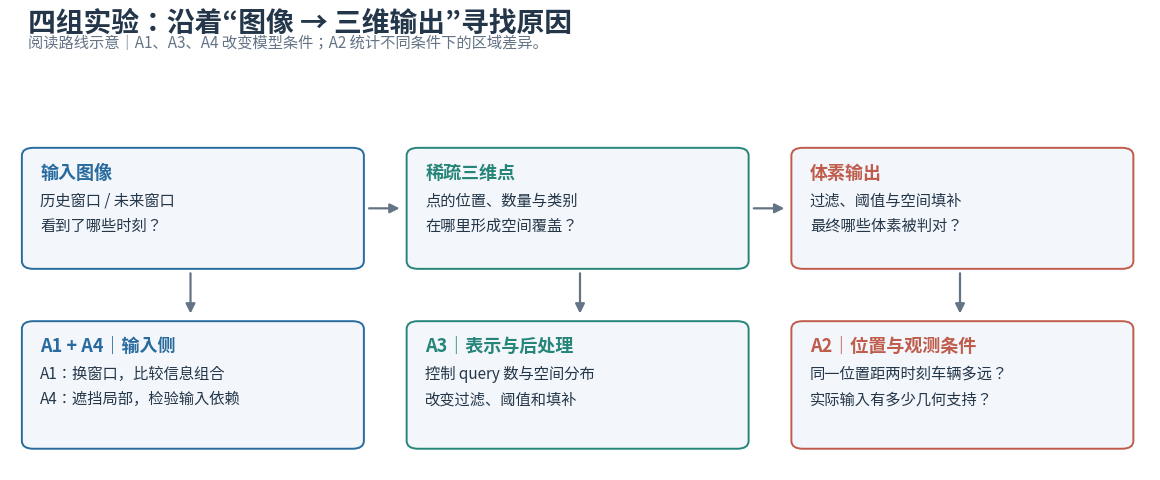
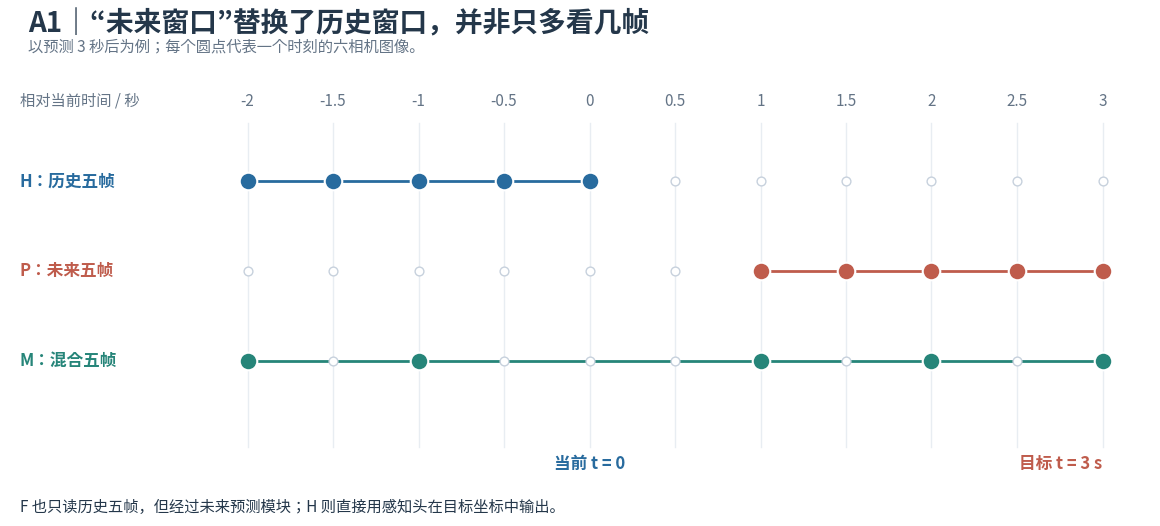
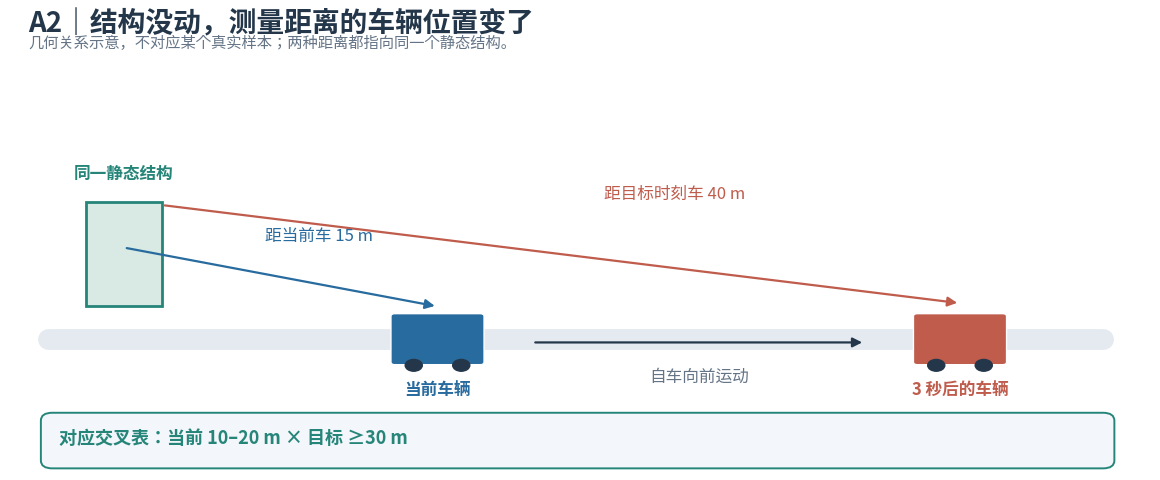
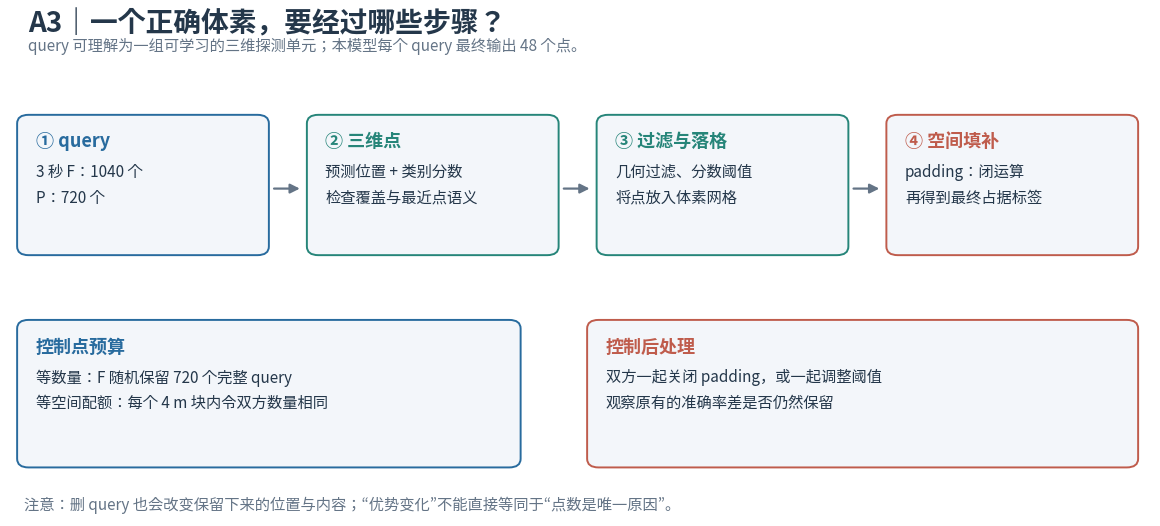
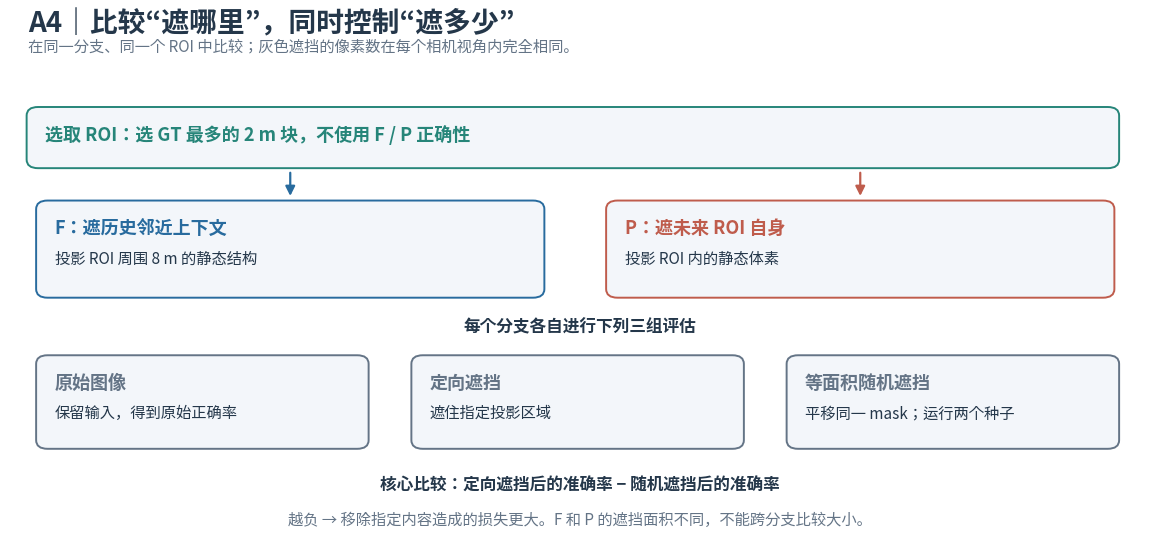

The script that saved these images, in order:
#!/usr/bin/env python3
"""Reproducible conceptual diagrams; illustrations are not experimental samples."""
from pathlib import Path
import matplotlib
matplotlib.use('Agg')
import matplotlib.pyplot as plt
from matplotlib.patches import FancyBboxPatch, FancyArrowPatch, Rectangle, Circle
from matplotlib import font_manager
import numpy as np

FONT='/usr/share/fonts/opentype/noto/NotoSansCJK-Regular.ttc'
font_manager.fontManager.addfont(FONT)
plt.rcParams.update({'font.family':font_manager.FontProperties(fname=FONT).get_name(),'font.size':12,'axes.unicode_minus':False,'svg.fonttype':'path'})
OUT=Path('analysis/hypotheses/prediction_perception_regions/ablations/figures')
BLUE='#286b9e';RED='#bf5c4c';TEAL='#268579';INK='#24374a';GRAY='#647486';PALE='#f3f6fa'

def canvas(title,subtitle,height=5):
    fig,ax=plt.subplots(figsize=(12,height));fig.subplots_adjust(left=.025,right=.975,bottom=.045,top=.83)
    ax.set_xlim(0,12);ax.set_ylim(0,6);ax.axis('off');fig.suptitle(title,x=.04,y=.965,ha='left',fontsize=20,color=INK,weight='bold')
    fig.text(.04,.89,subtitle,color=GRAY,fontsize=11)
    return fig,ax

def box(ax,x,y,w,h,title,body='',color=BLUE):
    ax.add_patch(FancyBboxPatch((x,y),w,h,boxstyle='round,pad=0.025,rounding_size=.12',facecolor=PALE,edgecolor=color,lw=1.4))
    ax.text(x+.17,y+h-.22,title,va='top',color=color,weight='bold',fontsize=13)
    if body:ax.text(x+.17,y+h-.66,body,va='top',color=INK,fontsize=11,linespacing=1.65)

def arrow(ax,a,b,color=GRAY):ax.add_patch(FancyArrowPatch(a,b,arrowstyle='-|>',mutation_scale=14,lw=1.6,color=color))
def save(fig,name):
    OUT.mkdir(parents=True,exist_ok=True)
    for ext in ('png','svg'):fig.savefig(OUT/f'{name}.{ext}',dpi=180,facecolor='white')
    plt.close(fig)

fig,ax=canvas('四组实验：沿着“图像 → 三维输出”寻找原因','阅读路线示意｜A1、A3、A4 改变模型条件；A2 统计不同条件下的区域差异。')
for x,title,body,c in [(0.15,'输入图像','历史窗口 / 未来窗口\n看到了哪些时刻？',BLUE),(4.2,'稀疏三维点','点的位置、数量与类别\n在哪里形成空间覆盖？',TEAL),(8.25,'体素输出','过滤、阈值与空间填补\n最终哪些体素被判对？',RED)]:box(ax,x,3.1,3.55,1.8,title,body,c)
arrow(ax,(3.75,4),(4.13,4));arrow(ax,(7.8,4),(8.18,4))
box(ax,.15,.35,3.55,1.9,'A1 + A4｜输入侧','A1：换窗口，比较信息组合\nA4：遮挡局部，检验输入依赖',BLUE)
box(ax,4.2,.35,3.55,1.9,'A3｜表示与后处理','控制 query 数与空间分布\n改变过滤、阈值和填补',TEAL)
box(ax,8.25,.35,3.55,1.9,'A2｜位置与观测条件','同一位置距两时刻车辆多远？\n实际输入有多少几何支持？',RED)
for x in (1.9,6,10):arrow(ax,(x,3.05),(x,2.35))
save(fig,'guide_experiment_map')

fig,ax=canvas('A1｜“未来窗口”替换了历史窗口，并非只多看几帧','以预测 3 秒后为例；每个圆点代表一个时刻的六相机图像。',5.5)
times=np.arange(-2,3.01,.5);xs=np.linspace(2.5,11.5,len(times))
for x,t in zip(xs,times):
    ax.axvline(x,ymin=.16,ymax=.91,color='#e8edf2',lw=1)
    ax.text(x,5.7,f'{t:g}',ha='center',color=GRAY,fontsize=11)
ax.text(.1,5.7,'相对当前时间 / 秒',color=GRAY,fontsize=11)
rows=[('H：历史五帧',4.65,[-2,-1.5,-1,-.5,0],BLUE),('P：未来五帧',3.4,[1,1.5,2,2.5,3],RED),('M：混合五帧',2.15,[-2,-1,1,2,3],TEAL)]
for label,y,ts,c in rows:
    ax.text(.1,y,label,va='center',color=c,weight='bold')
    selected=[xs[np.argmin(np.abs(times-t))] for t in ts]
    ax.plot(selected,[y]*5,color=c,lw=2)
    ax.scatter(xs,[y]*len(xs),s=40,facecolor='white',edgecolor='#c7d1dd',zorder=3)
    ax.scatter(selected,[y]*5,s=160,facecolor=c,edgecolor='white',lw=1.5,zorder=4)
ax.text(6.1,.65,'当前 t = 0',ha='center',color=BLUE,weight='bold');ax.text(11.5,.65,'目标 t = 3 s',ha='right',color=RED,weight='bold')
ax.text(.1,.05,'F 也只读历史五帧，但经过未来预测模块；H 则直接用感知头在目标坐标中输出。',color=INK,fontsize=11)
save(fig,'guide_a1_timeline')

fig,ax=canvas('A2｜结构没动，测量距离的车辆位置变了','几何关系示意，不对应某个真实样本；两种距离都指向同一个静态结构。')
ax.plot([.4,11.5],[2,2],lw=15,color='#e4eaf0',solid_capstyle='round',zorder=0)
for x,name,c in [(4.5,'当前车辆',BLUE),(10,'3 秒后的车辆',RED)]:
    ax.add_patch(FancyBboxPatch((x-.45,1.65),.9,.7,boxstyle='round,pad=.04',facecolor=c,edgecolor='white'))
    for xx in (x-.25,x+.25):ax.add_patch(Circle((xx,1.6),.09,color=INK))
    ax.text(x,1.15,name,ha='center',color=c,weight='bold')
ax.add_patch(Rectangle((.8,2.5),.8,1.6,facecolor='#d9e9e3',edgecolor=TEAL,lw=2))
ax.text(1.2,4.45,'同一静态结构',ha='center',color=TEAL,weight='bold')
arrow(ax,(1.2,3.4),(4.5,2.5),BLUE);ax.text(3.25,3.5,'距当前车 15 m',ha='center',color=BLUE)
arrow(ax,(1.6,4.05),(10,2.55),RED);ax.text(7,4.15,'距目标时刻车 40 m',ha='center',color=RED)
arrow(ax,(5.5,1.95),(9,1.95),INK)
ax.text(7.25,1.35,'自车向前运动',ha='center',color=GRAY)
box(ax,.35,.05,11.25,.8,'对应交叉表：当前 10–20 m × 目标 ≥30 m',color=TEAL)
save(fig,'guide_a2_coordinates')

fig,ax=canvas('A3｜一个正确体素，要经过哪些步骤？','query 可理解为一组可学习的三维探测单元；本模型每个 query 最终输出 48 个点。',5.5)
items=[(.1,'① query','3 秒 F：1040 个\nP：720 个',BLUE),(3.15,'② 三维点','预测位置 + 类别分数\n检查覆盖与最近点语义',TEAL),(6.2,'③ 过滤与落格','几何过滤、分数阈值\n将点放入体素网格',TEAL),(9.25,'④ 空间填补','padding：闭运算\n再得到最终占据标签',RED)]
for x,title,body,c in items:box(ax,x,3.65,2.6,1.9,title,body,c)
for x in (2.75,5.8,8.85):arrow(ax,(x,4.55),(x+.33,4.55))
box(ax,.1,.7,5.25,2,'控制点预算','等数量：F 随机保留 720 个完整 query\n等空间配额：每个 4 m 块内令双方数量相同',BLUE)
box(ax,6.1,.7,5.75,2,'控制后处理','双方一起关闭 padding，或一起调整阈值\n观察原有的准确率差是否仍然保留',RED)
ax.text(.15,.08,'注意：删 query 也会改变保留下来的位置与内容；“优势变化”不能直接等同于“点数是唯一原因”。',color=GRAY,fontsize=11)
save(fig,'guide_a3_pipeline')

fig,ax=canvas('A4｜比较“遮哪里”，同时控制“遮多少”','在同一分支、同一个 ROI 中比较；灰色遮挡的像素数在每个相机视角内完全相同。',5.5)
box(ax,.2,4.85,11.45,.8,'选取 ROI：选 GT 最多的 2 m 块，不使用 F / P 正确性',color=TEAL)
box(ax,.3,3.05,5.3,1.3,'F：遮历史邻近上下文','投影 ROI 周围 8 m 的静态结构',BLUE)
box(ax,6.3,3.05,5.3,1.3,'P：遮未来 ROI 自身','投影 ROI 内的静态体素',RED)
arrow(ax,(2.95,4.8),(2.95,4.4),BLUE);arrow(ax,(8.95,4.8),(8.95,4.4),RED)
ax.text(6,2.55,'每个分支各自进行下列三组评估',ha='center',color=INK,weight='bold')
for x,label,body in [(.3,'原始图像','保留输入，得到原始正确率'),(4.25,'定向遮挡','遮住指定投影区域'),(8.2,'等面积随机遮挡','平移同一 mask；运行两个种子')]:
    box(ax,x,.95,3.45,1.25,label,body,GRAY)
ax.text(6,.35,'核心比较：定向遮挡后的准确率 − 随机遮挡后的准确率',ha='center',color=INK,weight='bold')
ax.text(6,-.12,'越负 → 移除指定内容造成的损失更大。F 和 P 的遮挡面积不同，不能跨分支比较大小。',ha='center',color=GRAY,fontsize=11)
save(fig,'guide_a4_controls')
print('Wrote 5 conceptual diagrams as PNG + SVG')
